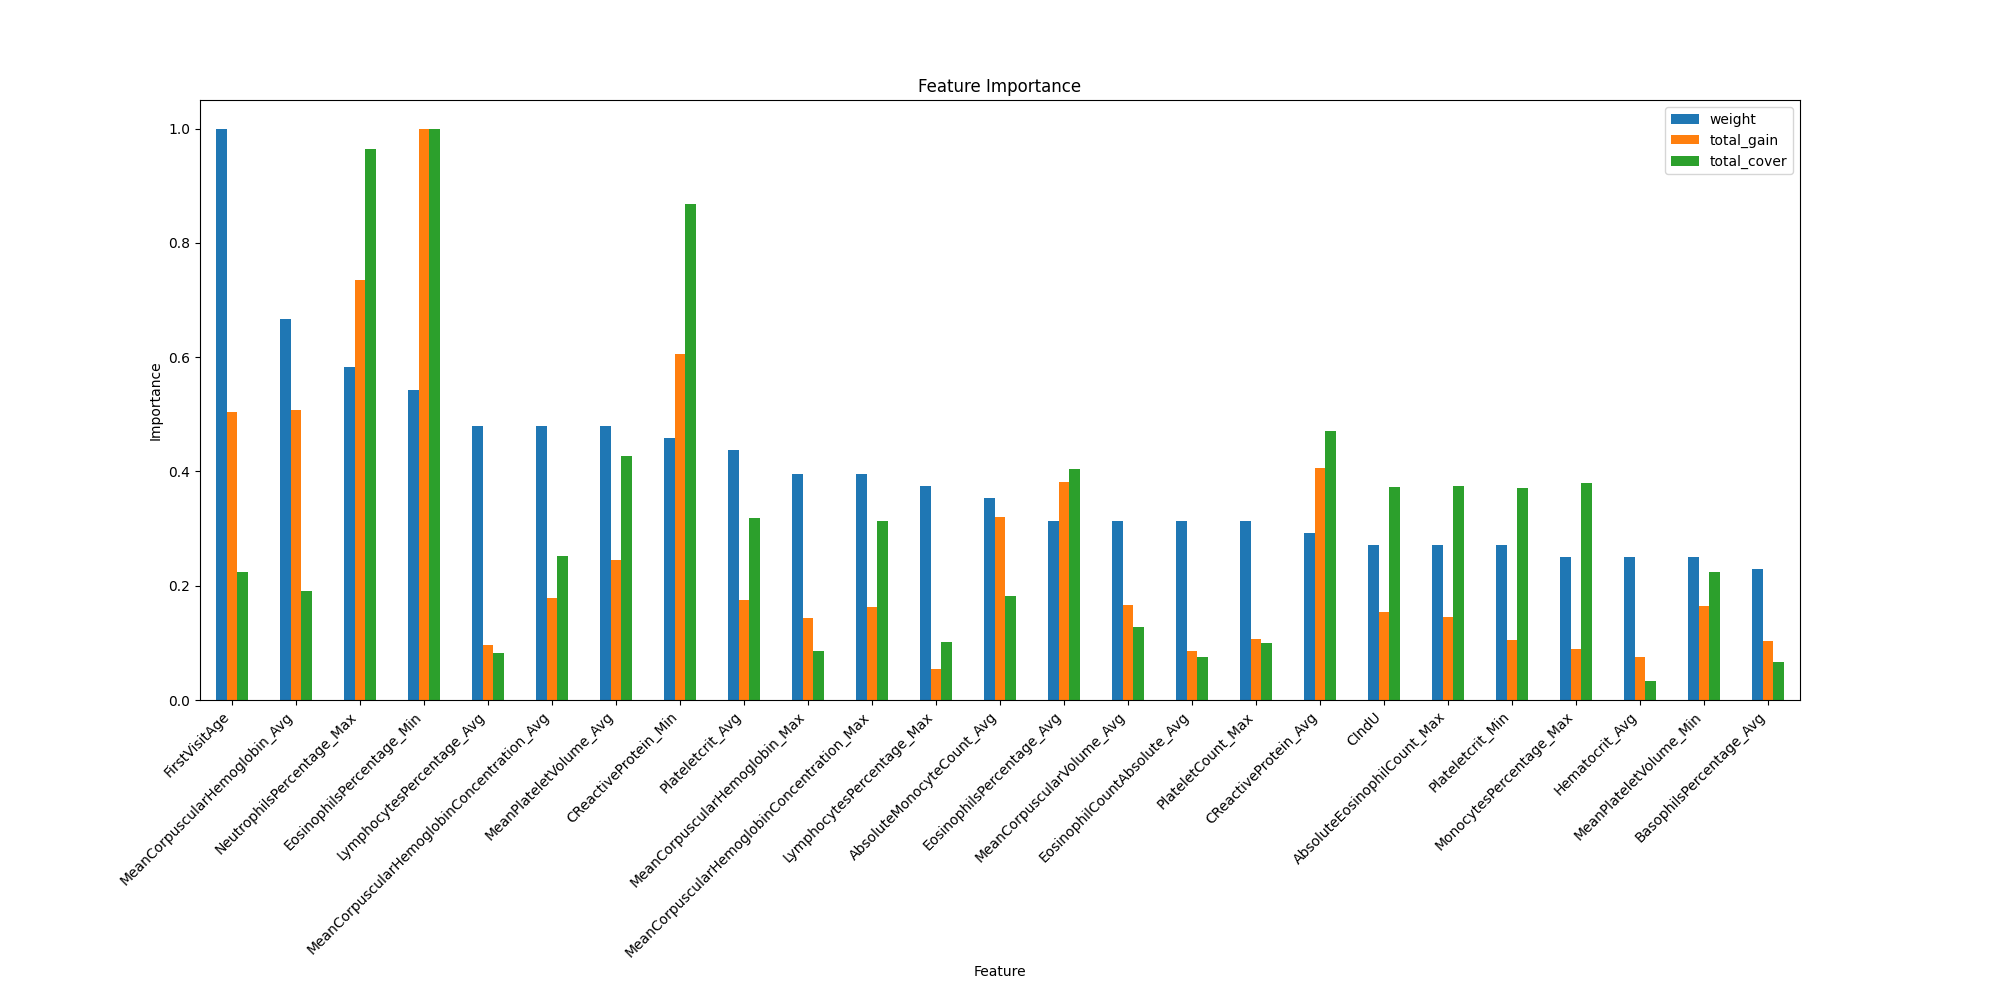

The data file committed next to this chart (first rows):
weight, total_gain, total_cover, gain, cover, feature
4.0, 2.073, 2190, 0.5182, 547.6, Gender
48.0, 203.5, 56201, 4.239, 1171, FirstVisitAge
13.0, 62.47, 93174, 4.806, 7167, CIndU
12.0, 30.05, 8534, 2.504, 711.2, Hematocrit_Avg
11.0, 49.48, 85241, 4.498, 7749, Hematocrit_Max
7.0, 19.76, 13801, 2.823, 1972, Hematocrit_Min
23.0, 39.14, 20408, 1.702, 887.3, LymphocytesPercentage_Avg
18.0, 21.91, 25403, 1.217, 1411, LymphocytesPercentage_Max
8.0, 52.03, 62028, 6.504, 7753, LymphocytesPercentage_Min
6.0, 10.59, 13907, 1.765, 2318, NeutrophilsPercentage_Avg
28.0, 296.8, 241225, 10.6, 8615, NeutrophilsPercentage_Max
4.0, 20.56, 7271, 5.14, 1818, NeutrophilsPercentage_Min
9.0, 28.43, 48685, 3.159, 5409, MonocytesPercentage_Avg
12.0, 36.08, 94954, 3.007, 7913, MonocytesPercentage_Max
8.0, 28.19, 60975, 3.523, 7622, MonocytesPercentage_Min
23.0, 72.29, 62849, 3.143, 2733, MeanCorpuscularHemoglobinConcentration_A…
19.0, 65.46, 78240, 3.445, 4118, MeanCorpuscularHemoglobinConcentration_M…
11.0, 49.46, 20219, 4.496, 1838, MeanCorpuscularHemoglobinConcentration_M…
7.0, 17.78, 11415, 2.541, 1631, PlateletCount_Avg
15.0, 42.79, 24811, 2.853, 1654, PlateletCount_Max
5.0, 12.22, 11321, 2.444, 2264, PlateletCount_Min
8.0, 26.58, 6256, 3.323, 781.9, WhiteBloodCellCount_Avg
3.0, 9.556, 2050, 3.185, 683.5, WhiteBloodCellCount_Max
10.0, 55.2, 64631, 5.52, 6463, WhiteBloodCellCount_Min
32.0, 204.8, 47536, 6.399, 1486, MeanCorpuscularHemoglobin_Avg
19.0, 58.01, 21368, 3.053, 1125, MeanCorpuscularHemoglobin_Max
10.0, 32.04, 10162, 3.204, 1016, MeanCorpuscularHemoglobin_Min
15.0, 67.19, 32178, 4.479, 2145, MeanCorpuscularVolume_Avg
7.0, 20.11, 18054, 2.873, 2579, MeanCorpuscularVolume_Max
5.0, 13.82, 7087, 2.763, 1417, MeanCorpuscularVolume_Min
5.0, 9.004, 3864, 1.801, 772.9, RedBloodCellCount_Avg
1.0, 5.69, 836.2, 5.69, 836.2, RedBloodCellCount_Max
1.0, 2.726, 1203, 2.726, 1203, RedBloodCellCount_Min
3.0, 11.48, 9760, 3.825, 3253, Hemoglobin_Avg
4.0, 11.98, 6205, 2.995, 1551, Hemoglobin_Max
2.0, 4.144, 3942, 2.072, 1971, Hemoglobin_Min
15.0, 153.8, 101014, 10.25, 6734, EosinophilsPercentage_Avg
11.0, 66.45, 77578, 6.041, 7053, EosinophilsPercentage_Max
26.0, 403.5, 250174, 15.52, 9622, EosinophilsPercentage_Min
11.0, 41.5, 16730, 3.772, 1521, BasophilsPercentage_Avg
7.0, 22.41, 4504, 3.202, 643.4, BasophilsPercentage_Max
3.0, 2.317, 597.8, 0.7724, 199.3, BasophilsPercentage_Min
7.0, 40.43, 74216, 5.775, 10602, AbsoluteNeutrophilCount_Avg
5.0, 31.3, 34820, 6.261, 6964, AbsoluteNeutrophilCount_Max
2.0, 12.52, 22498, 6.261, 11249, AbsoluteNeutrophilCount_Min
17.0, 128.9, 45416, 7.583, 2672, AbsoluteMonocyteCount_Avg
9.0, 41.59, 47644, 4.621, 5294, AbsoluteMonocyteCount_Max
4.0, 21.57, 14134, 5.393, 3534, AbsoluteMonocyteCount_Min
10.0, 37.76, 44275, 3.776, 4428, AbsoluteEosinophilCount_Avg
13.0, 58.31, 93596, 4.485, 7200, AbsoluteEosinophilCount_Max
10.0, 30.22, 11703, 3.022, 1170, AbsoluteEosinophilCount_Min
9.0, 33.28, 63357, 3.697, 7040, AbsoluteLymphocyteCount_Avg
7.0, 12.68, 52276, 1.811, 7468, AbsoluteLymphocyteCount_Max
3.0, 10.07, 19910, 3.358, 6637, AbsoluteLymphocyteCount_Min
23.0, 98.91, 106879, 4.3, 4647, MeanPlateletVolume_Avg
3.0, 23.62, 17622, 7.872, 5874, MeanPlateletVolume_Max
12.0, 66.09, 56137, 5.508, 4678, MeanPlateletVolume_Min
4.0, 12, 4431, 2.999, 1108, PlateletDistributionWidth_Avg
1.0, 1.61, 303.2, 1.61, 303.2, PlateletDistributionWidth_Max
3.0, 5.546, 2010, 1.849, 670, PlateletDistributionWidth_Min
... 38 more rows
